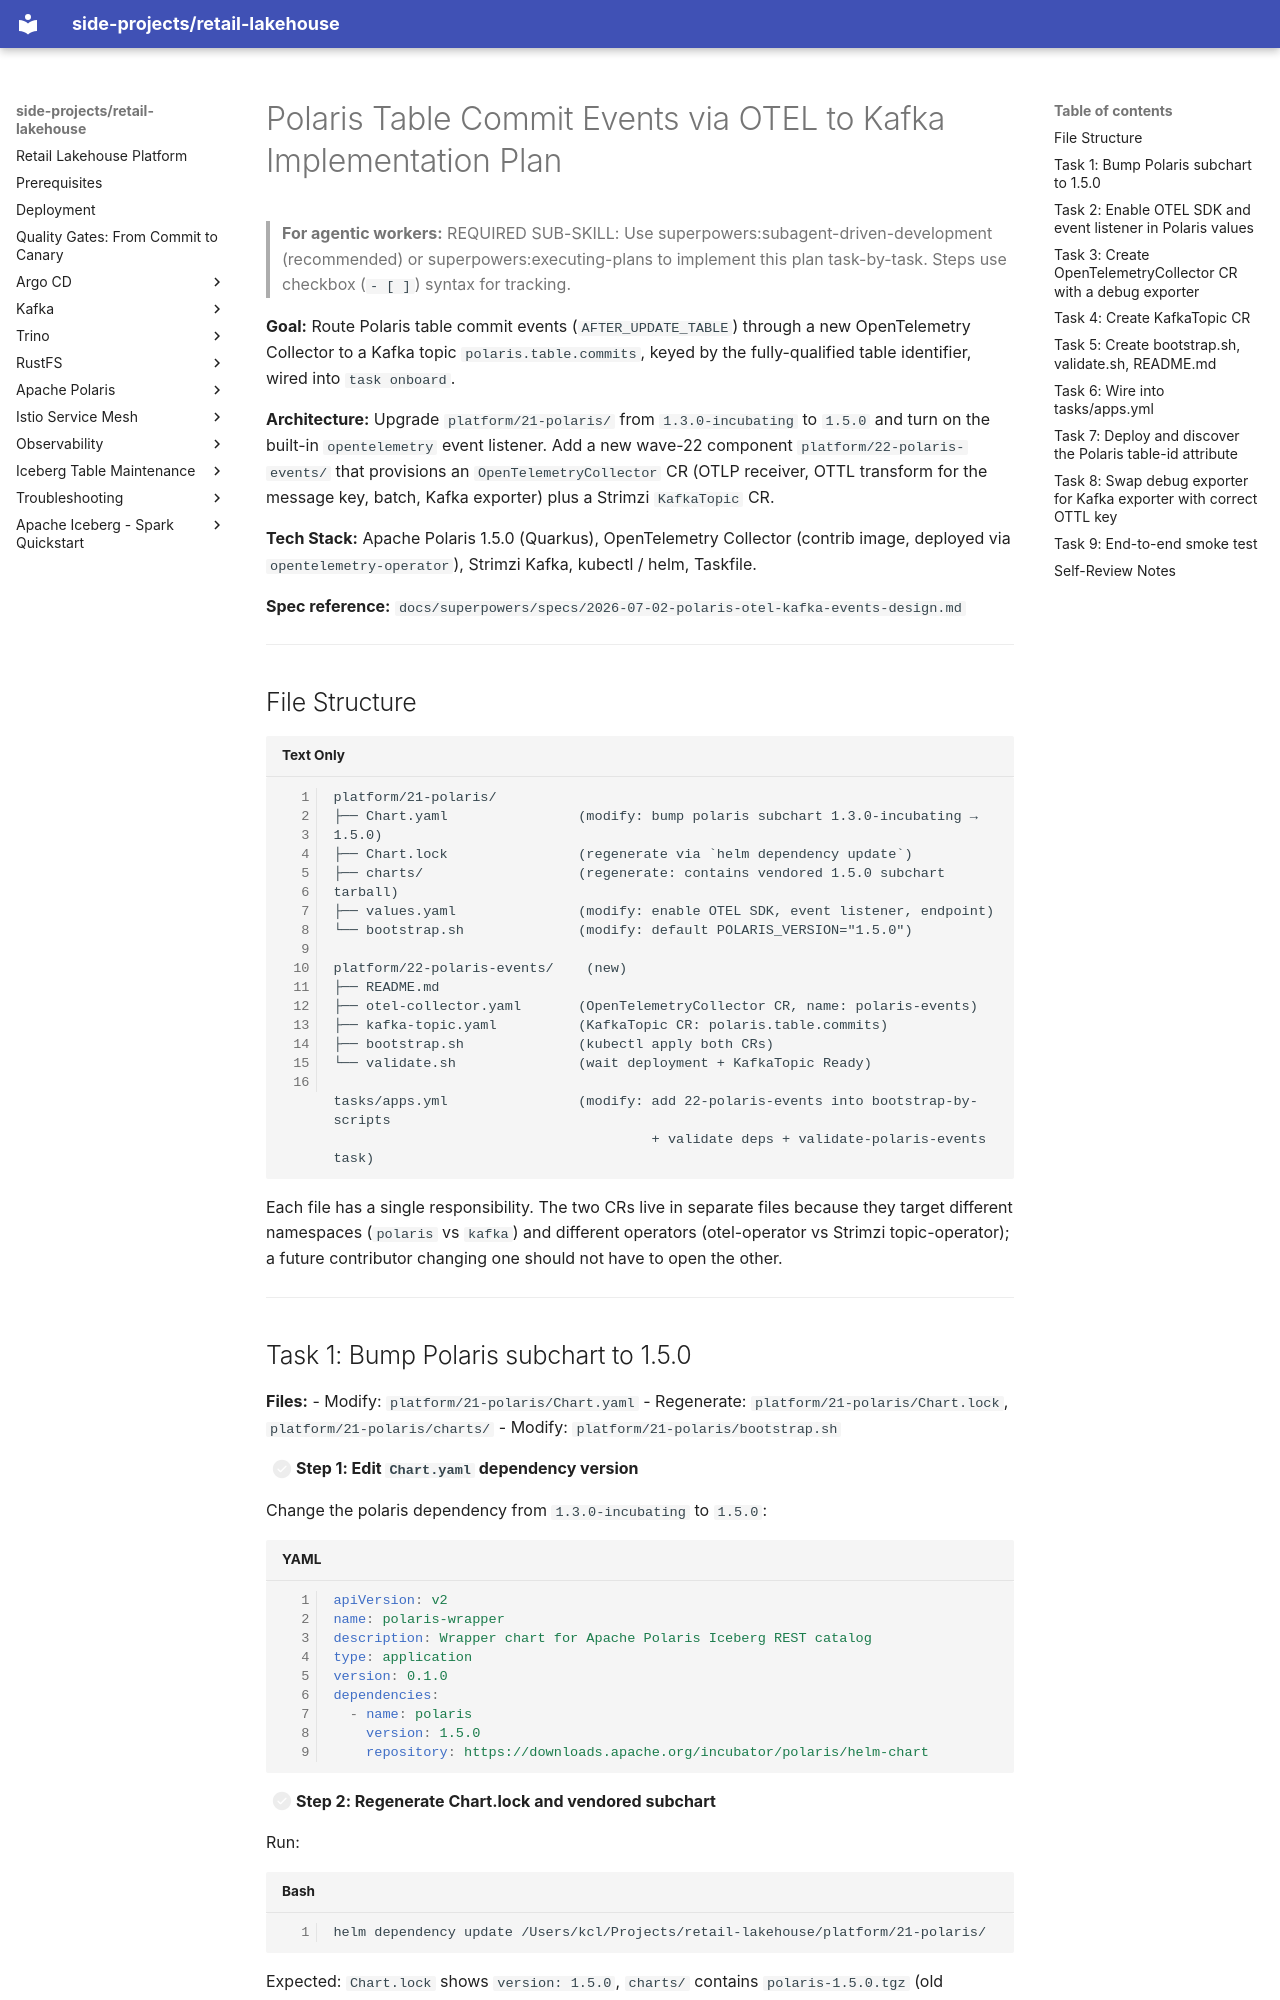

repository: kuanchoulai10/retail-lakehouse · page: superpowers/plans/2026-07-02-polaris-otel-kafka-events/index.html · generator: mkdocs

# Polaris Table Commit Events via OTEL to Kafka Implementation Plan

> **For agentic workers:** REQUIRED SUB-SKILL: Use superpowers:subagent-driven-development (recommended) or superpowers:executing-plans to implement this plan task-by-task. Steps use checkbox (`- [ ]`) syntax for tracking.

**Goal:** Route Polaris table commit events (`AFTER_UPDATE_TABLE`) through a new OpenTelemetry Collector to a Kafka topic `polaris.table.commits`, keyed by the fully-qualified table identifier, wired into `task onboard`.

**Architecture:** Upgrade `platform/21-polaris/` from `1.3.0-incubating` to `1.5.0` and turn on the built-in `opentelemetry` event listener. Add a new wave-22 component `platform/22-polaris-events/` that provisions an `OpenTelemetryCollector` CR (OTLP receiver, OTTL transform for the message key, batch, Kafka exporter) plus a Strimzi `KafkaTopic` CR.

**Tech Stack:** Apache Polaris 1.5.0 (Quarkus), OpenTelemetry Collector (contrib image, deployed via `opentelemetry-operator`), Strimzi Kafka, kubectl / helm, Taskfile.

**Spec reference:** `docs/superpowers/specs/2026-07-02-polaris-otel-kafka-events-design.md`

---

## File Structure

```
platform/21-polaris/
├── Chart.yaml                (modify: bump polaris subchart 1.3.0-incubating → 1.5.0)
├── Chart.lock                (regenerate via `helm dependency update`)
├── charts/                   (regenerate: contains vendored 1.5.0 subchart tarball)
├── values.yaml               (modify: enable OTEL SDK, event listener, endpoint)
└── bootstrap.sh              (modify: default POLARIS_VERSION="1.5.0")

platform/22-polaris-events/    (new)
├── README.md
├── otel-collector.yaml       (OpenTelemetryCollector CR, name: polaris-events)
├── kafka-topic.yaml          (KafkaTopic CR: polaris.table.commits)
├── bootstrap.sh              (kubectl apply both CRs)
└── validate.sh               (wait deployment + KafkaTopic Ready)

tasks/apps.yml                (modify: add 22-polaris-events into bootstrap-by-scripts
                                       + validate deps + validate-polaris-events task)
```

Each file has a single responsibility. The two CRs live in separate files because
they target different namespaces (`polaris` vs `kafka`) and different operators
(otel-operator vs Strimzi topic-operator); a future contributor changing one should
not have to open the other.

---
